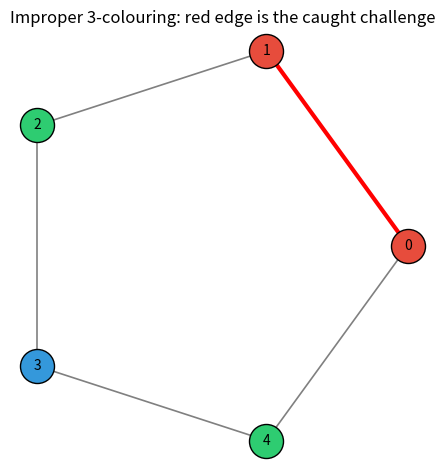

Write Python code to recreate this figure.
"""Visualise a 3-colouring of a graph, highlighting failing (monochromatic) edges."""
import matplotlib.pyplot as plt
import math


def plot_coloring() -> None:
    # 5-cycle with one improper edge (0,1 share a colour).
    n = 5
    edges = [(0, 1), (1, 2), (2, 3), (3, 4), (4, 0)]
    coloring = {0: 0, 1: 0, 2: 1, 3: 2, 4: 1}
    palette = ["#e74c3c", "#2ecc71", "#3498db"]
    pos = {i: (math.cos(2 * math.pi * i / n), math.sin(2 * math.pi * i / n))
           for i in range(n)}
    fig, ax = plt.subplots()
    for (u, v) in edges:
        bad = coloring[u] == coloring[v]
        ax.plot([pos[u][0], pos[v][0]], [pos[u][1], pos[v][1]],
                color="red" if bad else "gray",
                lw=3 if bad else 1.2, zorder=1)
    for i in range(n):
        ax.scatter(*pos[i], s=600, color=palette[coloring[i]], zorder=2,
                   edgecolors="black")
        ax.annotate(str(i), pos[i], ha="center", va="center")
    ax.set_title("Improper 3-colouring: red edge is the caught challenge")
    ax.set_aspect("equal")
    ax.axis("off")
    plt.tight_layout()
    plt.savefig("coloring.png", dpi=150)


if __name__ == "__main__":
    plot_coloring()
